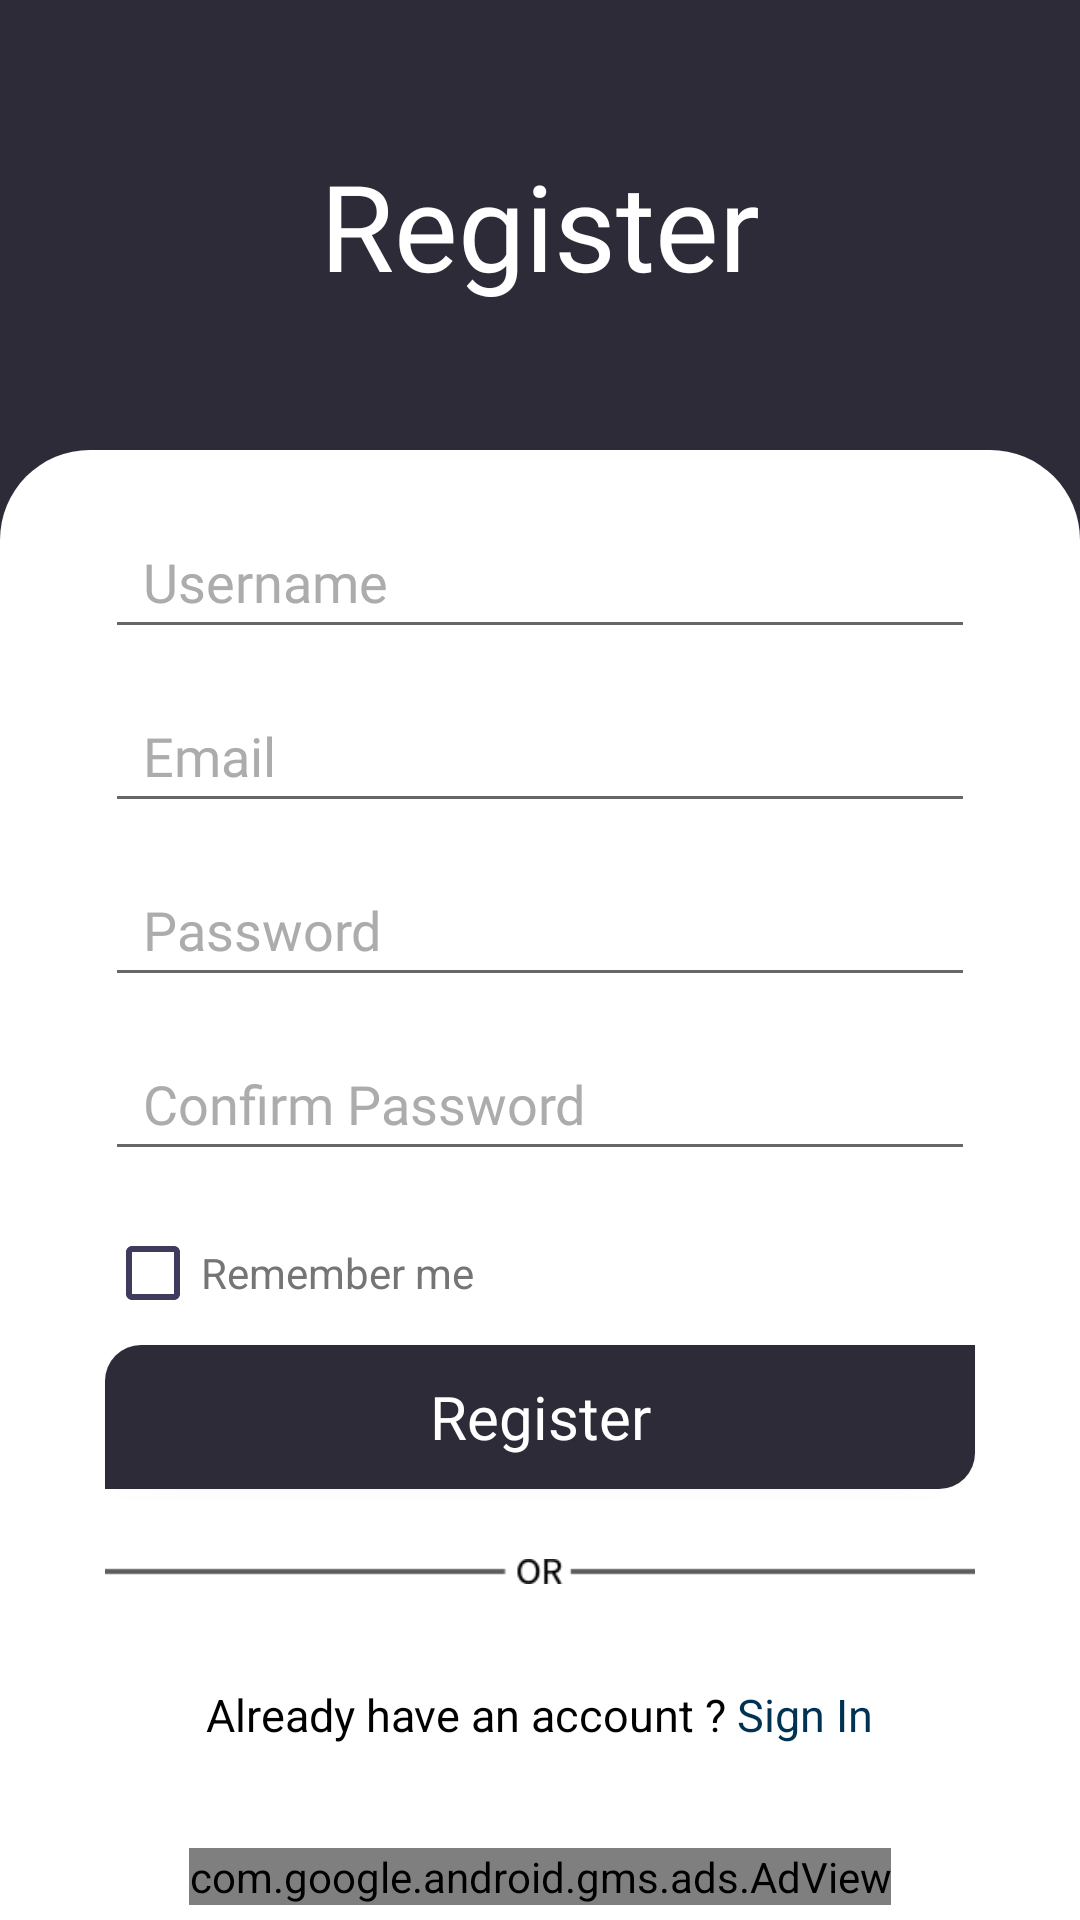

Produce the Android XML layout that renders to this screen, including the resource entries it uses.
<!-- AndroidManifest.xml: application theme Theme.ChatGptBackup -->
<!-- res/layout/activity_register.xml -->
<?xml version="1.0" encoding="utf-8"?>
<RelativeLayout
    xmlns:android="http://schemas.android.com/apk/res/android"
    xmlns:app="http://schemas.android.com/apk/res-auto"
    xmlns:tools="http://schemas.android.com/tools"
    android:id="@+id/container"
    android:layout_width="match_parent"
    android:layout_height="match_parent"
    android:background="@color/bg_dark"

    tools:ignore="HardcodedText"
    tools:context=".sign.SignInActivity">


    <androidx.constraintlayout.widget.ConstraintLayout
        android:id="@+id/header"
        android:layout_width="match_parent"
        android:layout_height="150dp"
        android:background="@color/bg_dark">


        <TextView
            android:id="@+id/textView2"
            android:layout_width="wrap_content"
            android:layout_height="wrap_content"
            android:layout_centerHorizontal="true"
            android:text="Register"
            android:textSize="40sp"
            android:fontFamily="@font/coolvetica_rg"
            android:textColor="@color/white"
            app:layout_constraintBottom_toBottomOf="parent"
            app:layout_constraintEnd_toEndOf="parent"
            app:layout_constraintStart_toStartOf="parent"
            app:layout_constraintTop_toTopOf="parent" />
    </androidx.constraintlayout.widget.ConstraintLayout>

    <androidx.constraintlayout.widget.ConstraintLayout
        android:layout_width="match_parent"
        android:layout_height="wrap_content"
        android:layout_below="@+id/header"
        android:layout_alignParentStart="true"
        android:layout_alignParentEnd="true"
        android:layout_alignParentBottom="true"
        android:background="@drawable/bg_up"
        app:layout_constraintEnd_toEndOf="parent">

        <LinearLayout
            android:id="@+id/body2"
            android:layout_width="match_parent"
            android:layout_height="wrap_content"
            android:layout_centerHorizontal="true"
            android:layout_marginBottom="40sp"
            android:layout_centerVertical="true"
            android:gravity="center"

            android:orientation="vertical"
            app:layout_constraintBottom_toBottomOf="parent"
            app:layout_constraintTop_toTopOf="parent"
            tools:layout_editor_absoluteX="5dp">

            <EditText
                android:id="@+id/name"
                android:layout_width="match_parent"
                android:layout_height="48dp"
                android:layout_marginHorizontal="30dp"
                android:fontFamily="@font/coolvetica_rg"
                android:layout_marginBottom="10dp"
                android:hint="  Username"
                android:inputType="text"
                android:selectAllOnFocus="true"
                android:textColor="@color/black"
                android:textColorHint="#ACACAC" />

            <EditText
                android:id="@+id/username"
                android:layout_width="match_parent"
                android:layout_height="48dp"
                android:layout_marginHorizontal="30dp"
                android:fontFamily="@font/coolvetica_rg"
                android:layout_marginBottom="10dp"
                android:hint="  Email"
                android:inputType="textEmailAddress"
                android:selectAllOnFocus="true"
                android:textColor="@color/black"
                android:textColorHint="#ACACAC" />

            <EditText
                android:id="@+id/password"
                android:layout_width="match_parent"
                android:layout_height="48dp"
                android:layout_marginHorizontal="30dp"
                android:fontFamily="@font/coolvetica_rg"
                android:layout_marginBottom="10dp"
                android:hint="  Password"
                android:inputType="textPassword"
                android:selectAllOnFocus="true"
                android:textColor="@color/black"
                android:textColorHint="#ACACAC" />

            <EditText
                android:id="@+id/confirmPassword"
                android:layout_width="match_parent"
                android:layout_height="48dp"
                android:layout_marginHorizontal="30dp"
                android:fontFamily="@font/coolvetica_rg"
                android:layout_marginBottom="10dp"
                android:hint="  Confirm Password"
                android:inputType="textPassword"
                android:selectAllOnFocus="true"
                android:textColorHint="#ACACAC"
                android:textColor="@color/black"/>

            <CheckBox
                android:id="@+id/remember_meRegister"
                android:layout_width="match_parent"
                android:layout_height="wrap_content"
                android:layout_marginHorizontal="30dp"
                android:buttonTint="@color/bg_light"
                android:text="Remember me"
                android:textColor="#757575"
                android:textColorHint="#ACACAC" />

            <androidx.appcompat.widget.AppCompatButton
                android:id="@+id/btnRegister"
                android:layout_width="match_parent"
                android:layout_height="wrap_content"
                android:layout_gravity="center"
                android:layout_marginHorizontal="30dp"
                android:background="@drawable/btn_edges"
                android:backgroundTint="@color/bg_dark"
                android:fontFamily="@font/source_sans_pro_bold"
                android:layout_marginBottom="10dp"
                android:text="Register"
                android:textAlignment="center"
                android:textAllCaps="false"
                android:textColor="@color/white"
                android:textSize="20sp" />

            <ImageView
                android:id="@+id/or"
                android:layout_width="match_parent"
                android:layout_height="wrap_content"
                android:layout_marginHorizontal="30dp"
                android:layout_marginBottom="10dp"
                android:layout_marginTop="10dp"
                app:srcCompat="@drawable/or" />

            <LinearLayout
                android:layout_width="wrap_content"
                android:layout_height="wrap_content"
                android:layout_marginTop="20dp"
                android:layout_gravity="center"
                android:orientation="horizontal">

                <TextView
                    android:id="@+id/textView11"
                    android:layout_width="wrap_content"
                    android:layout_height="wrap_content"
                    android:text="Already have an account ? "
                    android:textColor="@color/black"
                    android:textSize="15sp" />

                <TextView
                    android:id="@+id/goto_signin"
                    android:layout_width="wrap_content"
                    android:layout_height="wrap_content"
                    android:text="Sign In"
                    android:textColor="#003353"
                    android:textSize="15sp" />


            </LinearLayout>
        </LinearLayout>


        <com.google.android.gms.ads.AdView
            android:id="@+id/adView"
            android:layout_width="wrap_content"
            android:layout_height="wrap_content"
            android:layout_alignParentBottom="true"
            android:layout_centerHorizontal="true"
            app:adSize="BANNER"
            app:adUnitId="@string/banner_Id"
            app:layout_constraintBottom_toBottomOf="parent"
            app:layout_constraintEnd_toEndOf="parent"
            app:layout_constraintStart_toStartOf="parent"/>


    </androidx.constraintlayout.widget.ConstraintLayout>
</RelativeLayout>
<!-- resources referenced by this layout -->
<resources>
  <color name="bg_dark">#2d2b38</color>
  <color name="bg_light">#403B5C</color>
  <color name="black">#FF000000</color>
  <color name="white">#FFFFFFFF</color>
  <!-- drawable bg_up (drawable) -->
  <?xml version="1.0" encoding="UTF-8"?>
  <shape xmlns:android="http://schemas.android.com/apk/res/android">
      <solid android:color="@color/white"/>
  
      <padding
          android:left="5dp"
          android:top="5dp"
          android:right="5dp"
          android:bottom="5dp"/>
  
      <corners
          android:bottomRightRadius="0dp"
          android:bottomLeftRadius="0dp"
          android:topLeftRadius="30dp"
          android:topRightRadius="30dp"/>
  </shape>
  <!-- drawable btn_edges (drawable) -->
  <?xml version="1.0" encoding="UTF-8"?>
  <shape xmlns:android="http://schemas.android.com/apk/res/android">
      <solid android:color="@color/white"/>
  
      <padding
          android:left="5dp"
          android:top="5dp"
          android:right="5dp"
          android:bottom="5dp"/>
  
      <corners
          android:bottomRightRadius="12dp"
          android:bottomLeftRadius="0dp"
          android:topLeftRadius="12dp"
          android:topRightRadius="0dp"/>
  </shape>
  <!-- drawable or: png bitmap (drawable, 524 bytes) -->
  <string name="banner_Id">ca-app-pub-4140935255351753/4228907471</string>
  <style name="Theme.ChatGptBackup" parent="Theme.MaterialComponents.DayNight.NoActionBar">
          
          <item name="colorPrimary">#4527A0</item>
          <item name="colorPrimaryVariant">#6050B4</item>
          <item name="colorOnPrimary">@color/bg_light</item>
          
          <item name="colorSecondary">@color/bg_light</item>
          <item name="colorSecondaryVariant">@color/bg_dark</item>
          <item name="colorOnSecondary">@color/bg_dark</item>
          
          
          <item name="android:windowAnimationStyle">@style/WindowAnimationTransition</item>
          <item name="android:statusBarColor">@color/bg_dark</item>
          <item name="bottomNavigationStyle">@style/Widget.App.BottomNavigationView</item>
          <item name="actionOverflowButtonStyle">@style/MyOverflowButtonStyle</item>
  
  
      </style>
  <style name="WindowAnimationTransition">
          <item name="android:windowEnterAnimation">@android:anim/fade_in</item>
          <item name="android:windowExitAnimation">@android:anim/fade_out</item>
      </style>
  <style name="Widget.App.BottomNavigationView" parent="Widget.MaterialComponents.BottomNavigationView.Colored">
          <item name="materialThemeOverlay">@style/ThemeOverlay.App.BottomNavigationView</item>
      </style>
  <style name="MyOverflowButtonStyle" parent="Widget.AppCompat.ActionButton.Overflow">
          <item name="android:tint">@color/bg_dark</item>
      </style>
  <style name="ThemeOverlay.App.BottomNavigationView" parent="">
          <item name="colorPrimary">@color/white</item>
          <item name="colorOnPrimary">@color/white</item>
      </style>
</resources>
